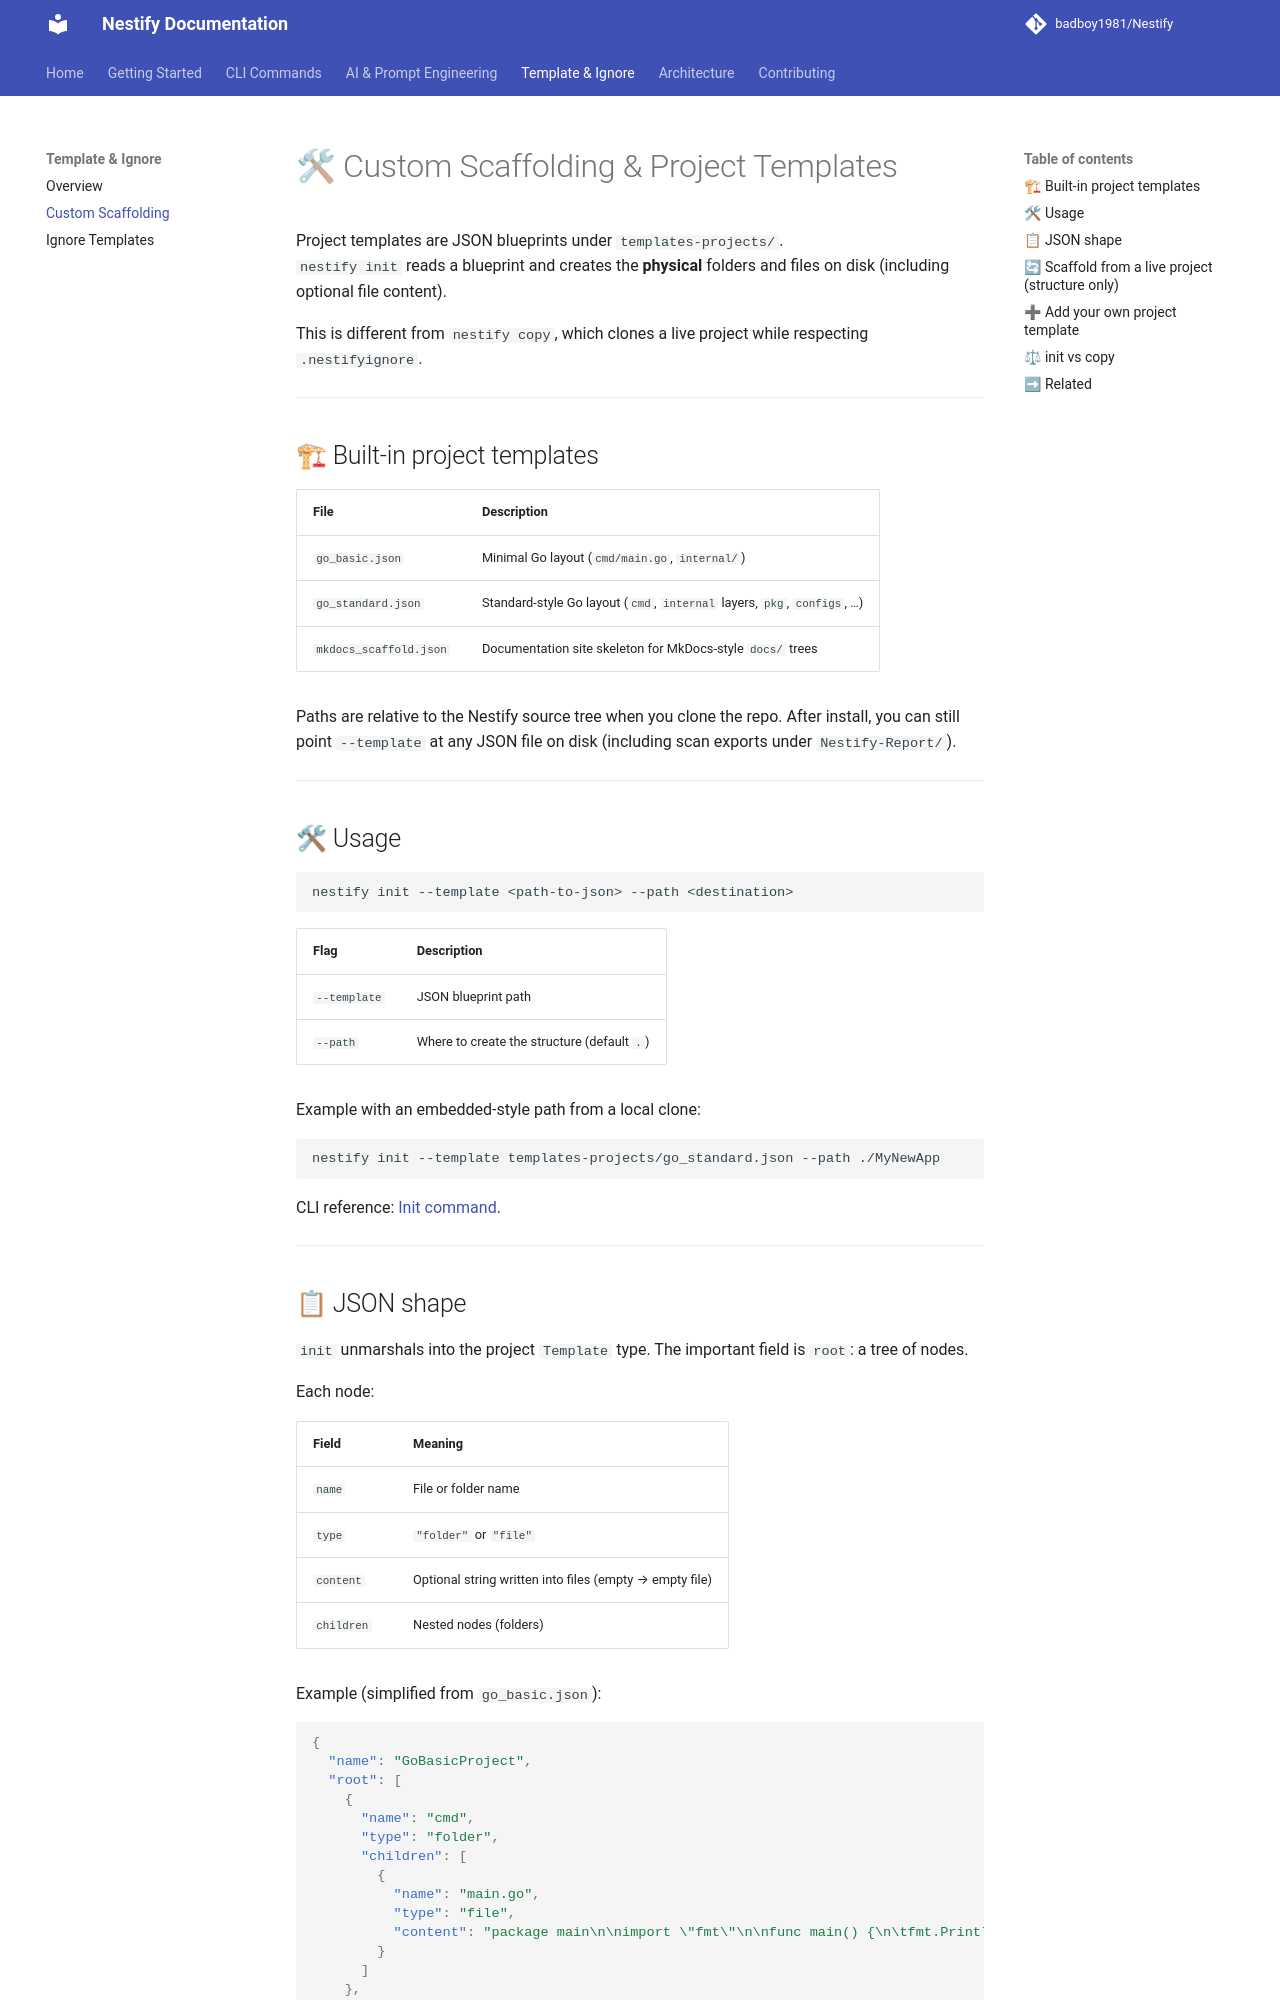

repository: badboy1981/Nestify · page: template/custom-scaffolding/index.html · generator: mkdocs

# 🛠 Custom Scaffolding & Project Templates

Project templates are JSON blueprints under `templates-projects/`.  
`nestify init` reads a blueprint and creates the **physical** folders and files on disk (including optional file content).

This is different from `nestify copy`, which clones a live project while respecting `.nestifyignore`.

---

## 🏗 Built-in project templates

| File | Description |
|------|-------------|
| `go_basic.json` | Minimal Go layout (`cmd/main.go`, `internal/`) |
| `go_standard.json` | Standard-style Go layout (`cmd`, `internal` layers, `pkg`, `configs`, …) |
| `mkdocs_scaffold.json` | Documentation site skeleton for MkDocs-style `docs/` trees |

Paths are relative to the Nestify source tree when you clone the repo. After install, you can still point `--template` at any JSON file on disk (including scan exports under `Nestify-Report/`).

---

## 🛠 Usage

```bash
nestify init --template <path-to-json> --path <destination>
```

| Flag | Description |
|------|-------------|
| `--template` | JSON blueprint path |
| `--path` | Where to create the structure (default `.`) |

Example with an embedded-style path from a local clone:

```bash
nestify init --template templates-projects/go_standard.json --path ./MyNewApp
```

CLI reference: [Init command](../commands/init.md).

---
